Run: headless pygame with SDL's dummy video driver; simulated clock (each Clock.tick advances the game by its frame time, no real sleeping); random seed 0; keys injected as events and as key.get_pressed() state; no mouse input.
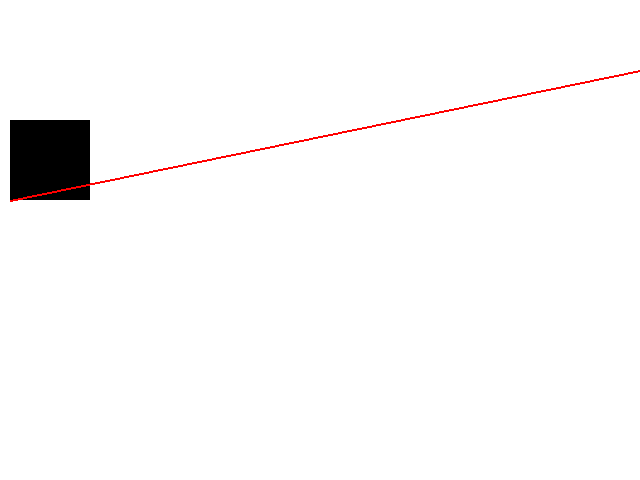
Frame 1 of 4 · flips 1–60 · no input
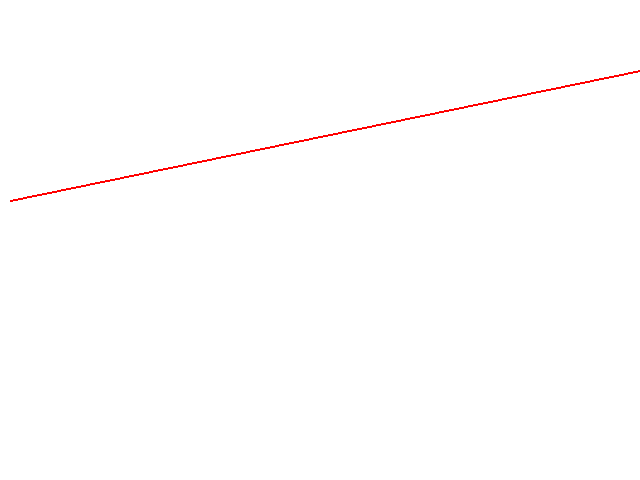
Frame 2 of 4 · flips 61–180 · tapped SPACE, RETURN · held RIGHT (→), D
Frame 3 of 4 · flips 181–300 · held DOWN (↓), S · screen unchanged from frame 2, image omitted
Frame 4 of 4 · flips 301–420 · held LEFT (←), A, UP (↑), W · screen same as frame 1, image omitted

The pygame program that drew these frames:

#
# 2d platformer slope platform demo
# written to try to to help out someone on IRC
# 
# controls: 
# - left and right keyboard cursor keys: horizontal walking movement
# - up arrow cursor keyboard key: jump
#
# blockeduser
# Tue Dec 24 15:03:09 EST 2013
#
# See also: https://sites.google.com/site/bl0ckeduserssoftware/tricks,
# gives a drawing explaining a slightly different technique i used
# in an old platformer project circa 2009.
#
# better techniques may exist but this is a pretty
# straightforward one
#

import pygame	# somewhat convoluted SDL python binding...

import sys	# unix exit()

from pygame.locals import *		# mystery sauce

pygame.init()		# mandatory

# get a window with a fancy title and a font and a "clock"
win = pygame.display.set_mode((640, 480))
pygame.display.set_caption('Slope Demo')
fpsClock = pygame.time.Clock()

# setup some colors for further use
black = pygame.Color(0, 0, 0)
blue = pygame.Color(0, 0, 255)
red = pygame.Color(255, 0, 0)
white = pygame.Color(255, 255, 255)

# Variables: are the movement keys down ?
left_key_down = False
right_key_down = False

# Variables: player in-game coordinates
player_x = 10.0
player_y = 10.0

# Variable: player Y velocity
player_yvel = 0.0

#
#	CONSTANTS
#

player_w = 80.0		# player width
player_h = 80.0		# player height

yaccel = 1.0		# player Y accelearation
max_yvel = 20.0		# player max Y velcoity

slope_x1 = 10.0
slope_y1 = 200.0

slope_x2 = 640.0
slope_y2 = 70.0

on_slope = False

x_move_vel = 10.0

while True:
	# player horizontal movement
	moving_x = 0
	if left_key_down:
		moving_x = -x_move_vel
	if right_key_down:
		moving_x = +x_move_vel

	# adjust the Y-coordinates of the player if he walks
	# along the slope
	if on_slope and moving_x != 0:
		player_y += moving_x * ((slope_y2 - slope_y1) / (slope_x2 - slope_x1))

	# player Y acceleration
	if player_yvel < max_yvel:
		player_yvel += yaccel
	player_y += player_yvel

	# player X movement
	player_x += moving_x

	# player slope hit check
	on_slope = False
	# within the horizontal confines of slope ?
	if slope_x1 <= player_x + player_w <= slope_x2: #- player_w:
		# find out the Y-coordinate of the slope's intersection
		# to the player's current X-coordinate, and check
		# if the player's bottom Y position trespasses that.
		# if so, set the `on_slope' flag and zero the player's
		# Y velocity
		proj_y = slope_y1 + (player_x - slope_x1) * ((slope_y2 - slope_y1) / (slope_x2 - slope_x1))
		if player_y + player_h >= proj_y:
			player_y = proj_y - player_h
			player_yvel = 0
			on_slope = True	

	# draw white background
	pygame.draw.rect(win, white, (0,0, 640, 480))

	# draw player
	pygame.draw.rect(win, black, (player_x, player_y, player_w, player_h))

	# draw slope
	pygame.draw.line(win, red, (slope_x1, slope_y1), (slope_x2, slope_y2), 2)

	# flip the videobuffers
	pygame.display.update()

	# deal with keyboard events and quit events
	for event in pygame.event.get():
		if event.type == QUIT:
			pygame.quit()
			sys.exit(0)
		elif event.type == KEYDOWN:
			if event.key == K_LEFT:
				left_key_down = True
			elif event.key == K_RIGHT:
				right_key_down = True
			elif event.key == K_UP:
				# jumping -- give a velocity pulse
				# only allowed if on the slope
				if on_slope:
					player_yvel = -10.0
		elif event.type == KEYUP:
			if event.key == K_LEFT:
				left_key_down = False
			elif event.key == K_RIGHT:
				right_key_down = False

	fpsClock.tick(20)
